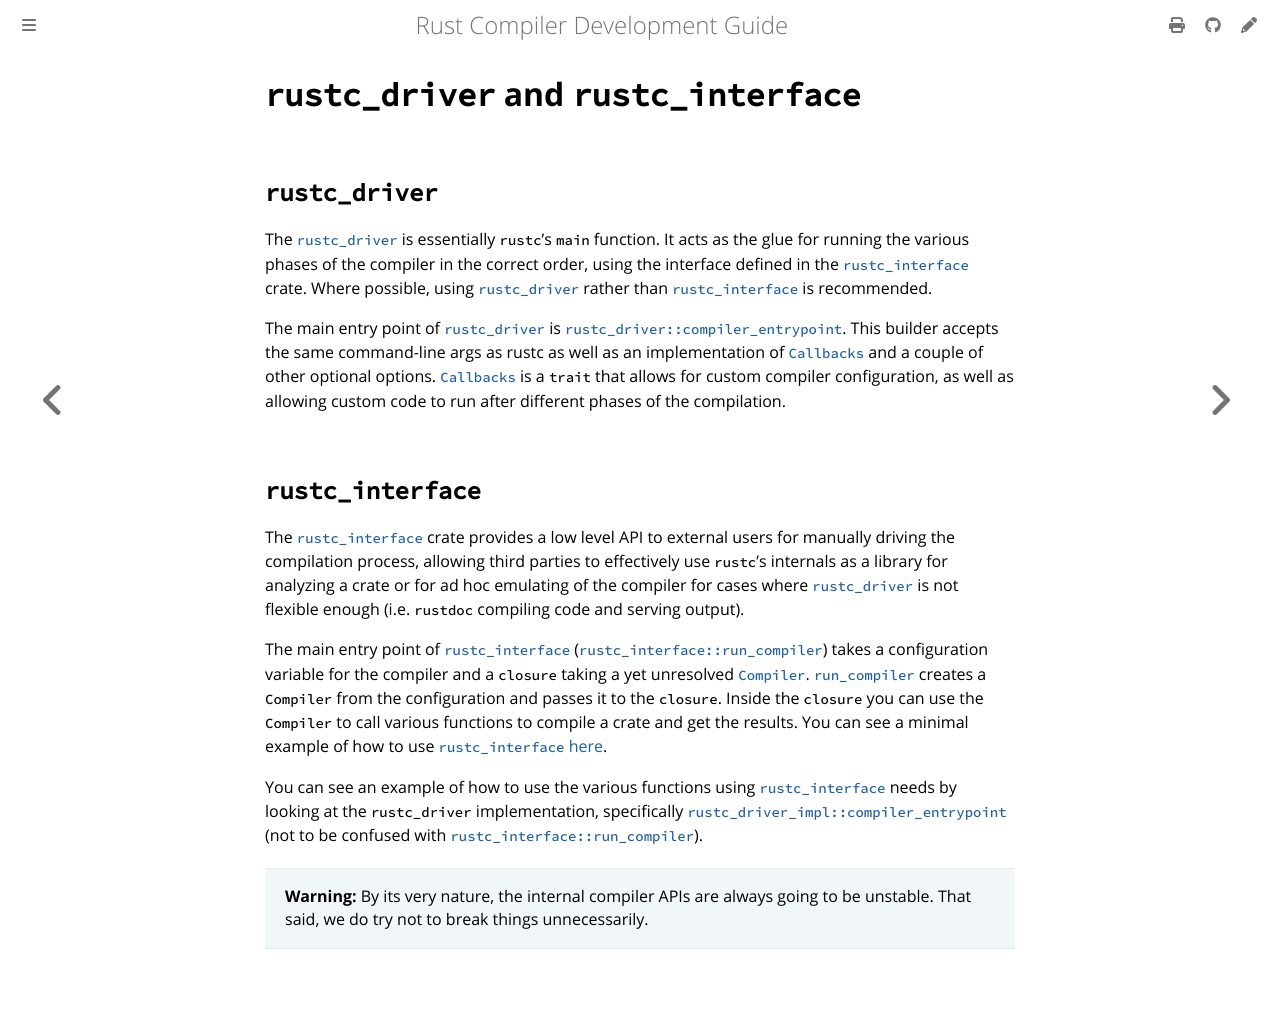

repository: rust-lang/rustc-dev-guide · page: rustc-driver/intro.html · generator: mdbook

# `rustc_driver` and `rustc_interface`

## `rustc_driver`

The [`rustc_driver`] is essentially `rustc`'s `main` function.
It acts as the glue for running the various phases of the compiler in the correct order,
using the interface defined in the [`rustc_interface`] crate.
Where possible, using [`rustc_driver`] rather than [`rustc_interface`] is recommended.

The main entry point of [`rustc_driver`] is [`rustc_driver::compiler_entrypoint`][rd_ce].
This builder accepts the same command-line args as rustc as well as an implementation of [`Callbacks`] and a couple of other optional options.
[`Callbacks`] is a `trait` that allows for custom compiler configuration,
as well as allowing custom code to run after different phases of the compilation.

## `rustc_interface`

The [`rustc_interface`] crate provides a low level API to external users for manually driving the compilation process,
allowing third parties to effectively use `rustc`'s internals as a library for analyzing a crate or for ad hoc emulating of the compiler for cases where [`rustc_driver`] is not flexible enough (i.e. `rustdoc` compiling code and serving output).

The main entry point of [`rustc_interface`] ([`rustc_interface::run_compiler`][i_rc]) takes a configuration variable for the compiler
and a `closure` taking a yet unresolved [`Compiler`].
[`run_compiler`][i_rc] creates a `Compiler` from the configuration and passes it to the `closure`.
Inside the `closure` you can use the `Compiler` to call various functions to compile a crate and get the results.
You can see a minimal example of how to use [`rustc_interface`] [here][example].

You can see an example of how to use the various functions using [`rustc_interface`] needs by looking at the `rustc_driver` implementation,
specifically [`rustc_driver_impl::compiler_entrypoint`][rdi_ce]
(not to be confused with [`rustc_interface::run_compiler`][i_rc]).

> **Warning:** By its very nature, the internal compiler APIs are always going
> to be unstable. That said, we do try not to break things unnecessarily.


[`Compiler`]: https://doc.rust-lang.org/nightly/nightly-rustc/rustc_interface/interface/struct.Compiler.html
[`rustc_driver`]: https://doc.rust-lang.org/nightly/nightly-rustc/rustc_driver/
[`rustc_interface`]: https://doc.rust-lang.org/nightly/nightly-rustc/rustc_interface/index.html
[`Callbacks`]: https://doc.rust-lang.org/nightly/nightly-rustc/rustc_driver/trait.Callbacks.html
[example]: https://github.com/rust-lang/rustc-dev-guide/blob/main/examples/rustc-interface-example.rs
[i_rc]: https://doc.rust-lang.org/nightly/nightly-rustc/rustc_interface/interface/fn.run_compiler.html
[rd_ce]: https://doc.rust-lang.org/nightly/nightly-rustc/rustc_driver/fn.compiler_entrypoint.html
[rdi_ce]: https://doc.rust-lang.org/nightly/nightly-rustc/rustc_driver_impl/fn.compiler_entrypoint.html
